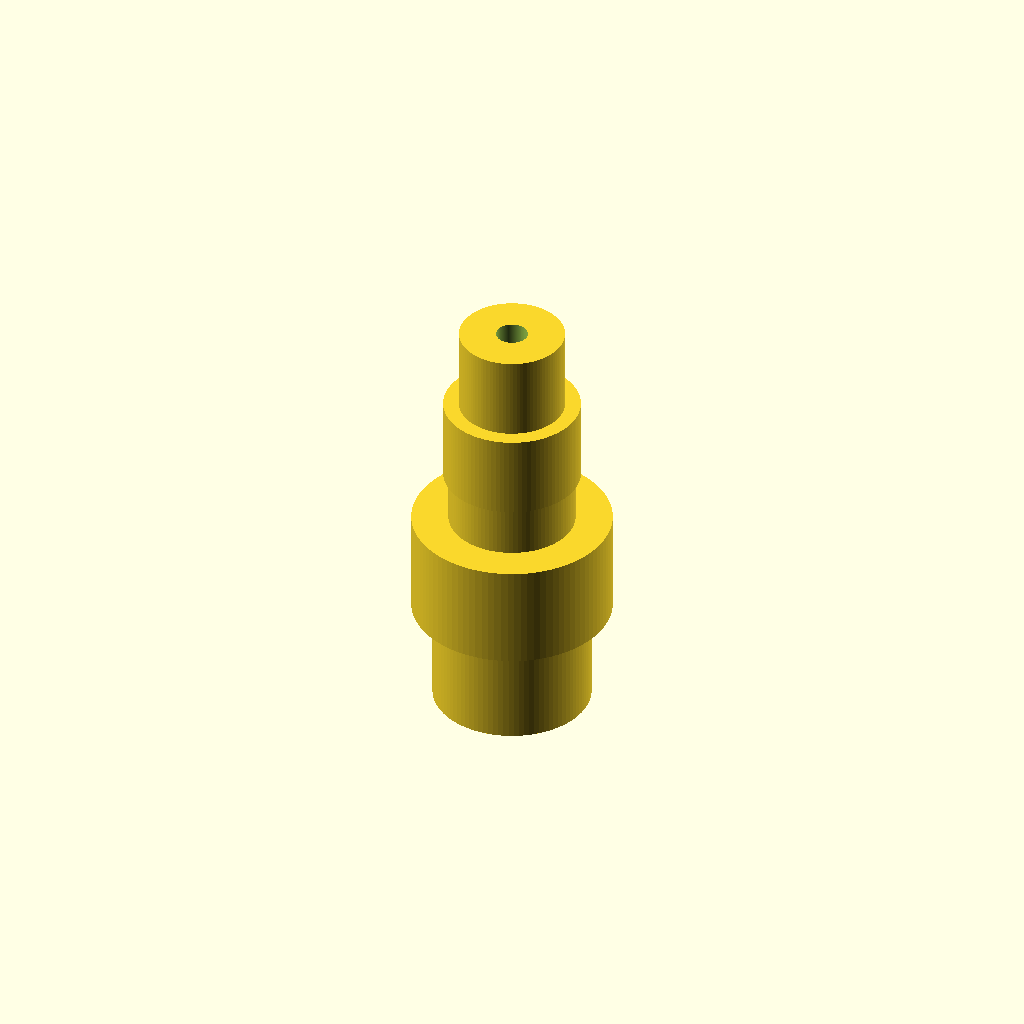
Cell 1: the model at its default parameters.
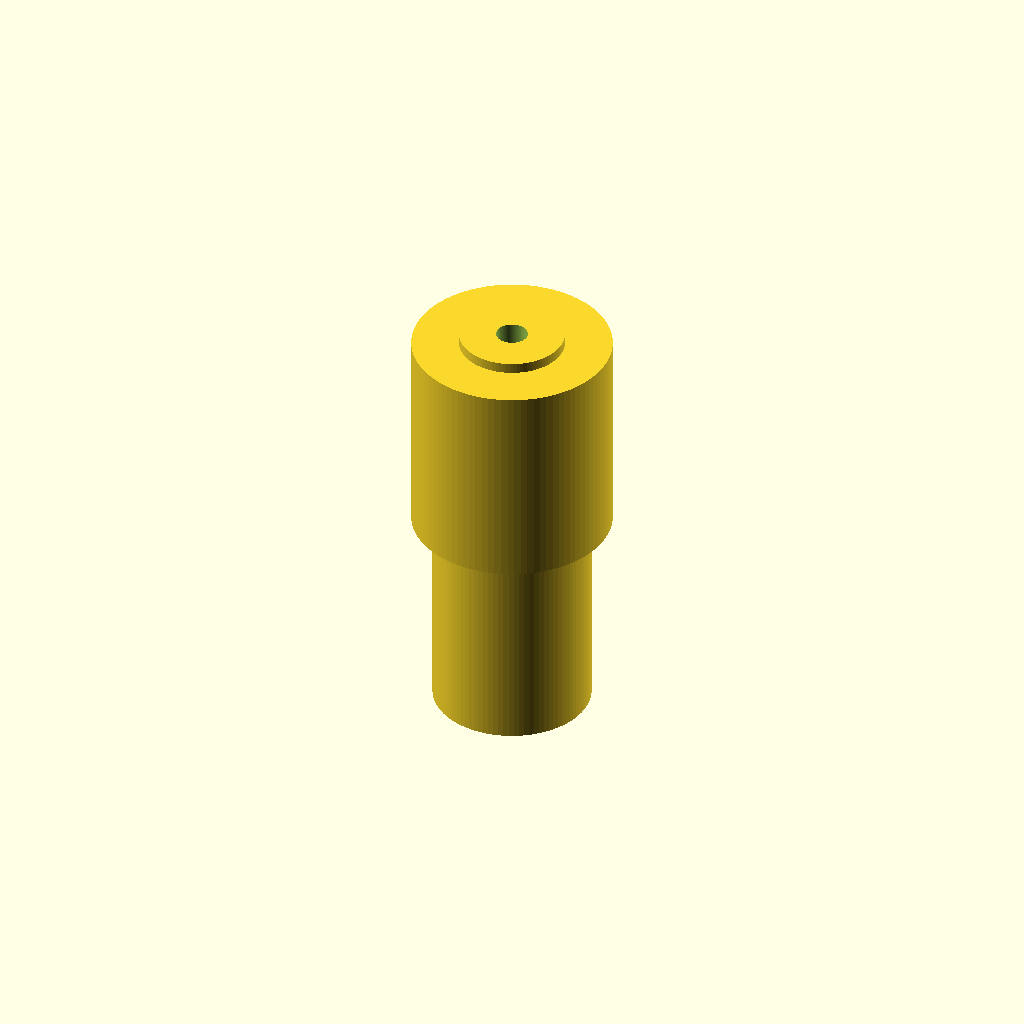
Cell 2: barb8_h = 20 (everything else at default).
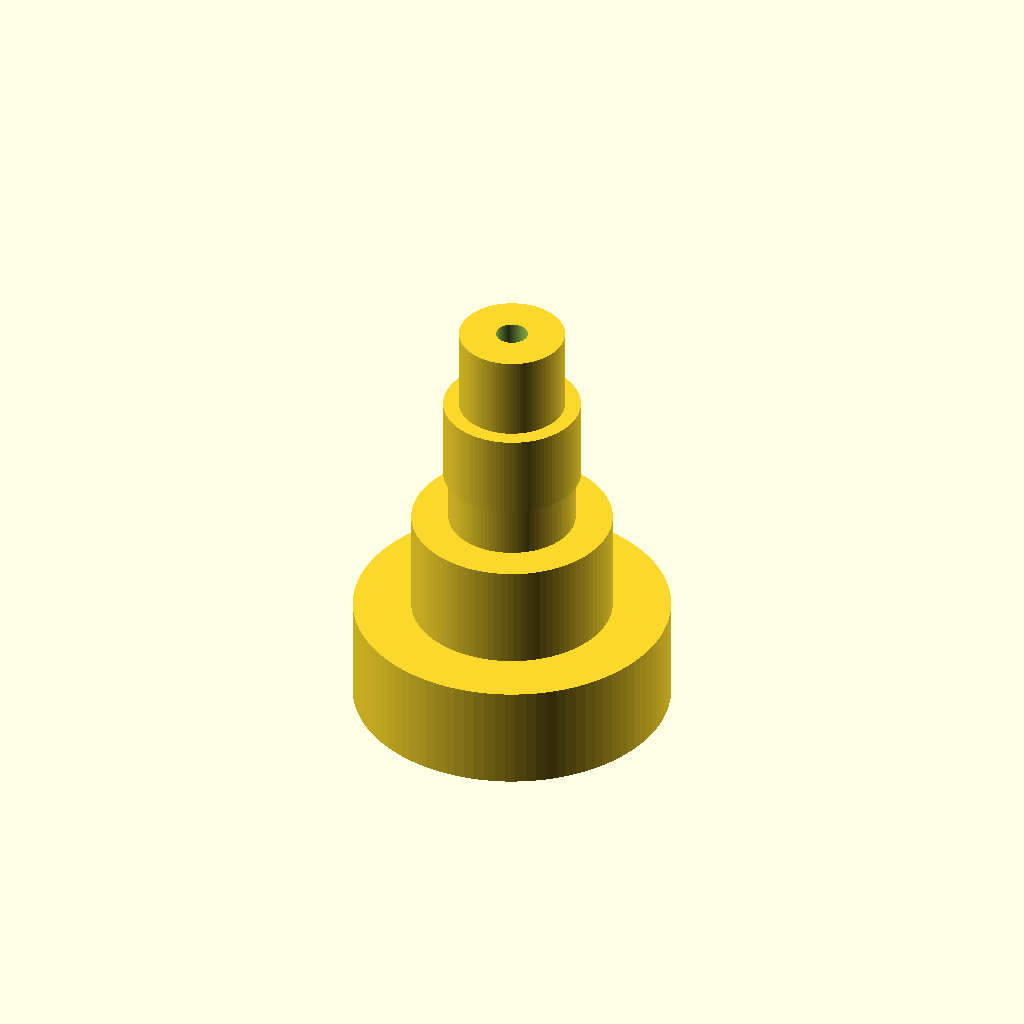
Cell 3: the same model with barb8_od_bottom = 15.
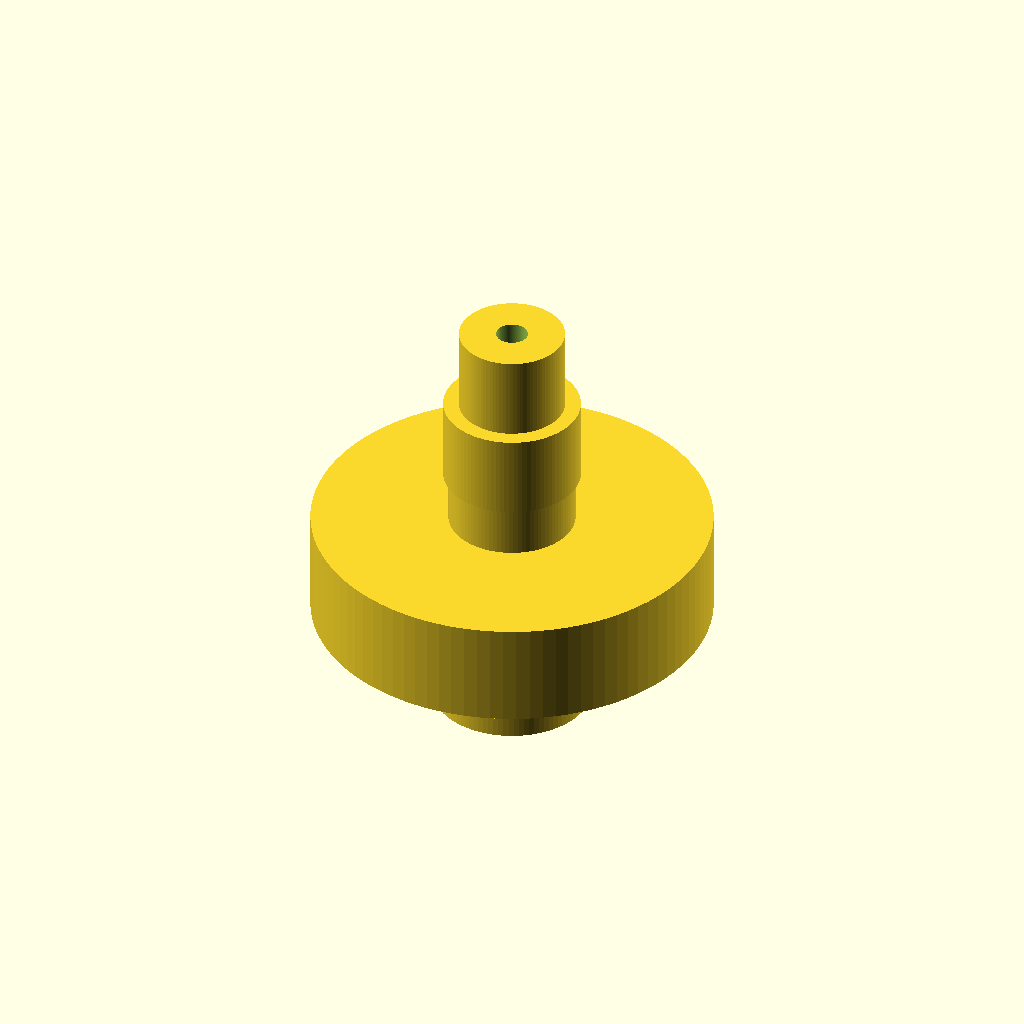
Cell 4 — barb8_od_top set to 19, the other parameters unchanged.
All cells are drawn from one camera (rotation 55°, 0°, 25°, orthographic, colour scheme Cornfield), so only the parameter changes between them.
Source of the model, bench/results/gpu-v9s1-g5/code/scadcoder-v9s1/hose_barb_reducer_8_5_s1_a2.scad:
// Hose-barb reducer: joins 8 mm ID tubing to 5 mm ID tubing
// Print orientation: standing upright along Z, centred on origin in X/Y

$fn = 96;

// ---- Dimensions (mm) ----
eps      = 0.5;     // cutter overshoot past faces
barb8_h  = 10;      // height of each 8 mm tubing barb
barb8_od_bottom = 7.5; // outer diameter of 8 mm barb at bottom
barb8_od_top   = 9.5;  // outer diameter of 8 mm barb at top
barb8_d  = 7.5;      // outer diameter of 8 mm barb after step back
collar_d  = 12;      // diameter of cylindrical collar
barb5_h  = 8;       // height of each 5 mm tubing barb
barb5_od_bottom = 6.5; // outer diameter of 5 mm barb at bottom
barb5_od_top   = 5.0;  // outer diameter of 5 mm barb at top
barb5_d  = 6.5;      // outer diameter of 5 mm barb after step back
bore_d   = 3;       // through-bore diameter
z0      = 0;        // start of first 8 mm barbs
z20     = 20;       // end of 8 mm barbs / start of collar
z25     = 25;       // end of collar / start of 5 mm barbs
z41     = 41;       // end of 5 mm barbs

// ---- Model ----
difference() {
    union() {
        // 8 mm tubing barbs (sawtooth profile, stacked)
        for (i = [0 : 1])
            translate([0, 0, z0 + i * barb8_h])
                cylinder(h = barb8_h, r = (i == 0) ? barb8_od_bottom : barb8_od_top);
        // collar
        translate([0, 0, z20])
            cylinder(h = collar_d, r = collar_d / 2);
        // 5 mm tubing barbs (sawtooth profile, stacked)
        for (i = [0 : 1])
            translate([0, 0, z25 + i * barb5_h])
                cylinder(h = barb5_h, r = (i == 0) ? barb5_od_bottom : barb5_od_top);
    }
    // through-bore
    translate([0, 0, z0 - eps])
        cylinder(h = z41 + 2 * eps, r = bore_d / 2);
}
Customizer parameters (derived from the source; name, type, default, range or options):
eps: number, default 0.5
barb8_h: number, default 10
barb8_od_bottom: number, default 7.5
barb8_od_top: number, default 9.5
barb8_d: number, default 7.5
collar_d: number, default 12
barb5_h: number, default 8
barb5_od_bottom: number, default 6.5
barb5_od_top: number, default 5
barb5_d: number, default 6.5
bore_d: number, default 3
z0: number, default 0
z20: number, default 20
z25: number, default 25
z41: number, default 41
